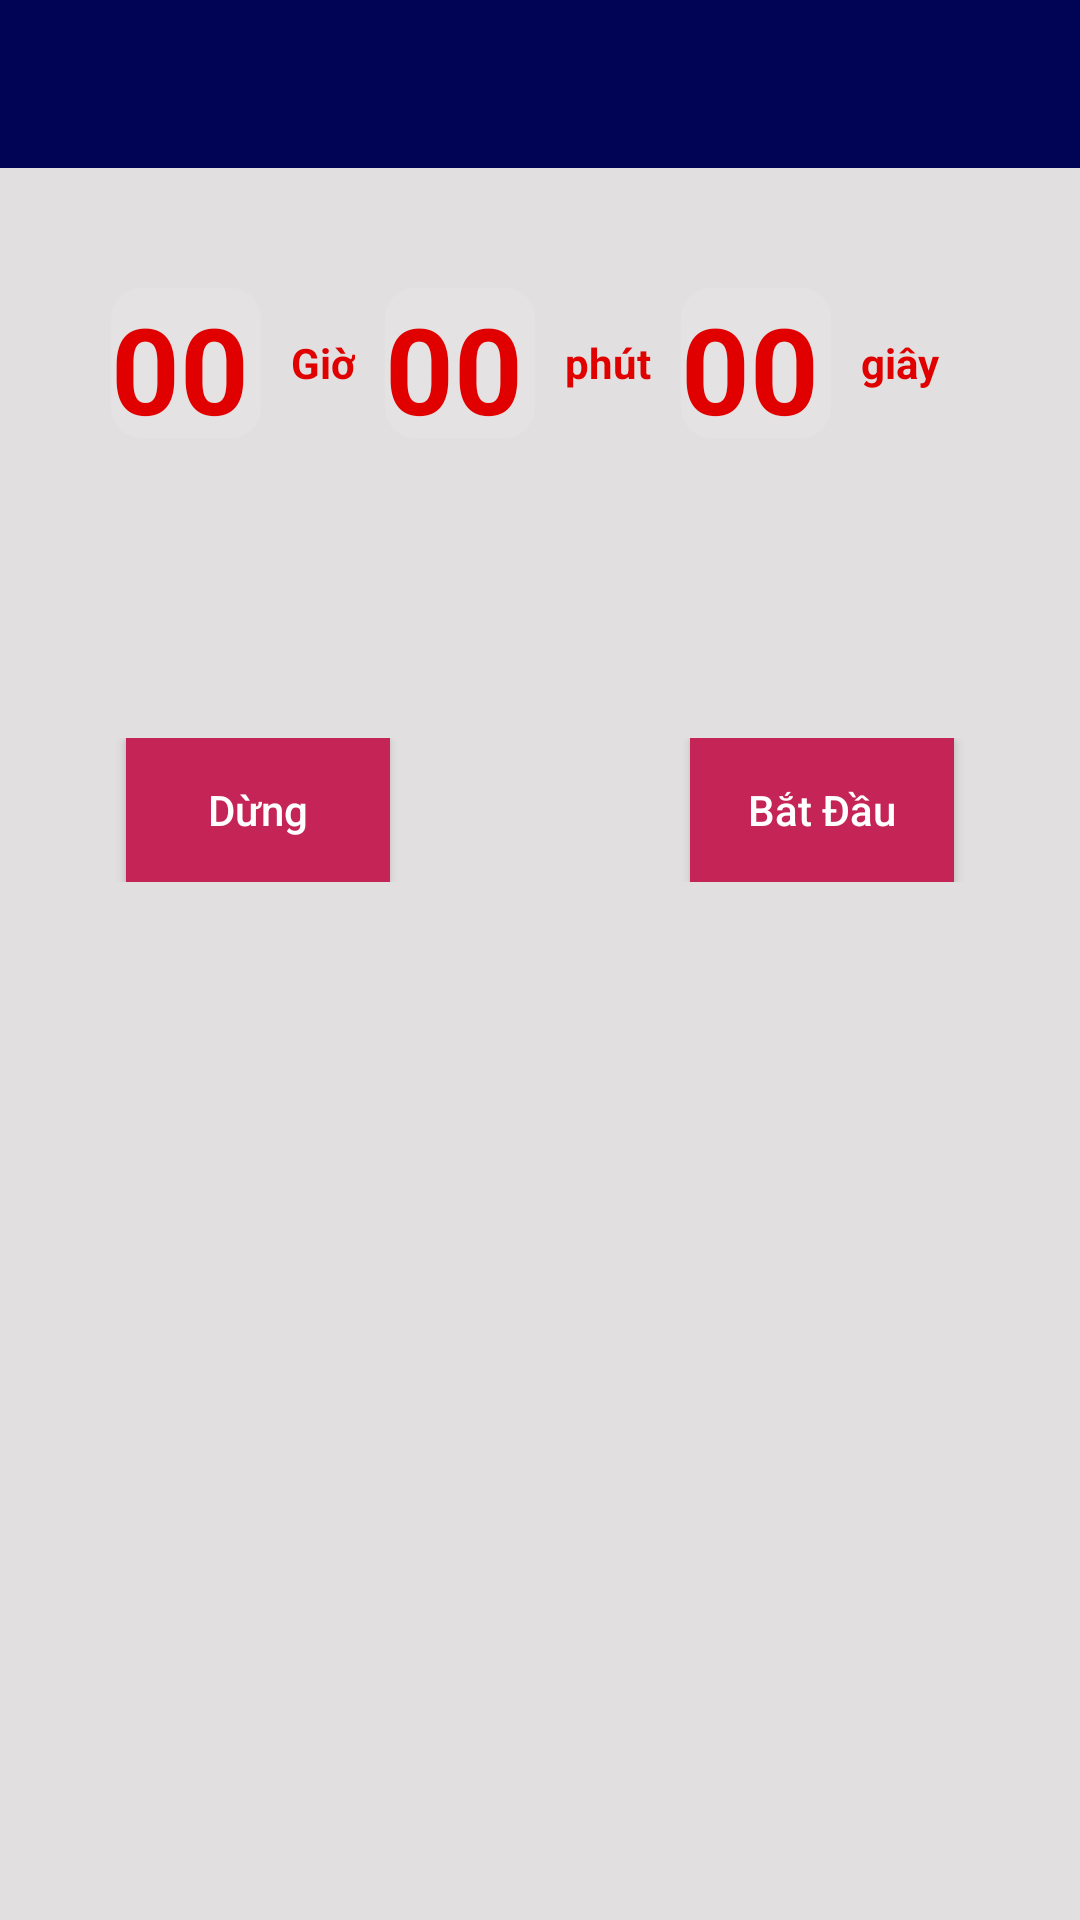

Here is an Android app screen rendered from its layout file. Give the layout XML and the strings, colors and styles it references.
<!-- AndroidManifest.xml: application theme Theme.AppDoAnCoSo3 -->
<!-- res/layout/activity_countdown_timer.xml -->
<?xml version="1.0" encoding="utf-8"?>
<androidx.constraintlayout.widget.ConstraintLayout xmlns:android="http://schemas.android.com/apk/res/android"
    xmlns:app="http://schemas.android.com/apk/res-auto"
    xmlns:tools="http://schemas.android.com/tools"
    android:layout_width="match_parent"
    android:layout_height="match_parent"
    tools:context=".CountdownTimerActivity"
    android:background="#E1DFDF"
    >
    <androidx.appcompat.widget.Toolbar
        android:id="@+id/toolbar"
        android:layout_width="0dp"
        android:layout_height="wrap_content"
        android:background="#010455"
        android:minHeight="?attr/actionBarSize"
        android:theme="?attr/actionBarTheme"
        app:layout_constraintEnd_toEndOf="parent"
        app:layout_constraintStart_toStartOf="parent"
        app:layout_constraintTop_toTopOf="parent">

        <RelativeLayout
            android:layout_width="match_parent"
            android:layout_height="wrap_content">

            <ImageView
                android:id="@+id/img_back"
                android:layout_width="wrap_content"
                android:layout_height="wrap_content"
                android:layout_marginEnd="14dp"
                app:srcCompat="@drawable/baseline_arrow_back_24" />



        </RelativeLayout>

    </androidx.appcompat.widget.Toolbar>

    <LinearLayout
        android:layout_width="match_parent"
        android:layout_height="wrap_content"

        android:orientation="vertical"
        app:layout_constraintTop_toBottomOf="@+id/toolbar"
        >
        <LinearLayout
            android:layout_width="match_parent"
            android:layout_height="wrap_content"
            android:gravity="center"
            android:orientation="horizontal"
            android:layout_marginTop="40dp"



            >

            <TextView
                android:id="@+id/count_hour"
                android:layout_width="50dp"
                android:layout_height="50dp"
                android:background="@drawable/round_back_black10_10"
                android:text="00"
                android:textColor="@color/red"
                android:textSize="40dp"
                android:textStyle="bold" />

            <TextView
                android:layout_width="wrap_content"
                android:layout_height="wrap_content"
                android:layout_marginStart="10dp"
                android:layout_marginEnd="10dp"
                android:text="Giờ"
                android:textColor="@color/red"
                android:textStyle="bold"
                />

            <TextView
                android:id="@+id/count_minute"
                android:layout_width="50dp"
                android:layout_height="50dp"
                android:background="@drawable/round_back_black10_10"
                android:textColor="@color/red"
                android:textSize="40dp"
                android:text="00"
                android:textStyle="bold"
                />

            <TextView
                android:layout_width="wrap_content"
                android:layout_height="wrap_content"
                android:layout_marginStart="10dp"
                android:layout_marginEnd="10dp"
                android:text="phút"
                android:textColor="@color/red"
                android:textStyle="bold"
                />

            <TextView
                android:id="@+id/count_second"
                android:layout_width="50dp"
                android:layout_height="50dp"
                android:background="@drawable/round_back_black10_10"
                android:textColor="@color/red"
                android:textSize="40dp"
                android:text="00"
                android:textStyle="bold"
                />
            <TextView
                android:layout_width="wrap_content"
                android:layout_height="wrap_content"
                android:layout_marginStart="10dp"
                android:layout_marginEnd="10dp"
                android:text="giây"
                android:textColor="@color/red"
                android:textStyle="bold"
                />

        </LinearLayout>
        <LinearLayout
            android:layout_width="match_parent"
            android:layout_height="wrap_content"
            android:gravity="center"
            android:layout_marginTop="100dp"
            >
            <androidx.appcompat.widget.AppCompatButton
                android:layout_width="wrap_content"
                android:layout_height="wrap_content"
                android:text="Dừng"
                android:textAllCaps="false"
                android:background="@color/secondary"
                android:textColor="#FFFFFF"
                android:layout_marginEnd="100dp"
                />
            <androidx.appcompat.widget.AppCompatButton
                android:layout_width="wrap_content"
                android:layout_height="wrap_content"
                android:text="Bắt Đầu"
                android:textAllCaps="false"
                android:background="@color/secondary"
                android:textColor="#FFFFFF"
                android:layout_gravity="center"
                />

        </LinearLayout>

        <androidx.constraintlayout.widget.ConstraintLayout
            android:layout_width="match_parent"
            android:layout_height="match_parent"
            android:layout_marginTop="40dp"

            >
            <androidx.recyclerview.widget.RecyclerView
                android:layout_width="match_parent"
                android:layout_height="match_parent"
                tools:listitem="@layout/list_item_countdown_timer"

                />

        </androidx.constraintlayout.widget.ConstraintLayout>


    </LinearLayout>


</androidx.constraintlayout.widget.ConstraintLayout>
<!-- res/layout/list_item_countdown_timer.xml (included above) -->
<?xml version="1.0" encoding="utf-8"?>
<androidx.constraintlayout.widget.ConstraintLayout xmlns:android="http://schemas.android.com/apk/res/android"
    xmlns:tools="http://schemas.android.com/tools"
    android:layout_width="wrap_content"
    android:layout_height="wrap_content"
    xmlns:app="http://schemas.android.com/apk/res-auto">

    <androidx.cardview.widget.CardView
        android:layout_width="150dp"
        android:layout_height="150dp"
        app:cardCornerRadius="8dp"
        app:cardElevation="8dp"
        tools:ignore="MissingConstraints"

        >

        <TextView
            android:layout_width="match_parent"
            android:layout_height="wrap_content"
            android:layout_margin="8dp"
            android:text="Đắp mặt nạ"
            android:textSize="26dp" />

        <LinearLayout
            android:layout_width="match_parent"
            android:layout_height="wrap_content"
            android:layout_gravity="center"
            android:layout_marginTop="40dp"
            android:gravity="center"
            android:orientation="horizontal">

            <TextView
                android:id="@+id/count_hour"
                android:layout_width="25dp"
                android:layout_height="25dp"
                android:background="@drawable/round_back_black10_10"
                android:text="00"
                android:textColor="@color/red"
                android:textSize="20dp"
                android:textStyle="bold" />

            <TextView
                android:layout_width="wrap_content"
                android:layout_height="wrap_content"
                android:layout_marginStart="10dp"
                android:layout_marginEnd="10dp"
                android:text=":"
                android:textColor="@color/red"
                android:textStyle="bold" />

            <TextView
                android:id="@+id/count_minute"
                android:layout_width="25dp"
                android:layout_height="25dp"
                android:background="@drawable/round_back_black10_10"
                android:text="00"
                android:textColor="@color/red"
                android:textSize="20dp" />

            <TextView
                android:layout_width="wrap_content"
                android:layout_height="wrap_content"
                android:layout_marginStart="10dp"
                android:layout_marginEnd="10dp"
                android:text=":"
                android:textColor="@color/red"
                android:textStyle="bold" />

            <TextView
                android:id="@+id/count_second"
                android:layout_width="25dp"
                android:layout_height="25dp"
                android:background="@drawable/round_back_black10_10"
                android:text="00"
                android:textColor="@color/red"
                android:textSize="20dp" />


        </LinearLayout>


    </androidx.cardview.widget.CardView>

</androidx.constraintlayout.widget.ConstraintLayout>
<!-- resources referenced by this layout -->
<resources>
  <color name="red">#E10000</color>
  <color name="secondary">#C42556</color>
  <!-- drawable round_back_black10_10 (drawable) -->
  <?xml version="1.0" encoding="utf-8"?>
  <shape xmlns:android="http://schemas.android.com/apk/res/android"
      android:shape="rectangle"
      >
          <solid android:color="#1AFFFFFF"/>
          <corners android:radius="10dp"/>
  
  </shape>
  <style name="Theme.AppDoAnCoSo3" parent="Theme.MaterialComponents.DayNight.DarkActionBar">
          
          <item name="colorPrimary">@color/purple_500</item>
          <item name="colorPrimaryVariant">@color/purple_700</item>
          <item name="colorOnPrimary">@color/white</item>
          
          <item name="colorSecondary">@color/teal_200</item>
          <item name="colorSecondaryVariant">@color/teal_700</item>
          <item name="colorOnSecondary">@color/black</item>
          
          <item name="android:statusBarColor">?attr/colorPrimaryVariant</item>
          
      </style>
  <color name="purple_500">#FF6200EE</color>
  <color name="purple_700">#FF3700B3</color>
  <color name="white">#FFFFFFFF</color>
  <color name="teal_200">#FF03DAC5</color>
  <color name="teal_700">#FF018786</color>
  <color name="black">#070417</color>
</resources>
